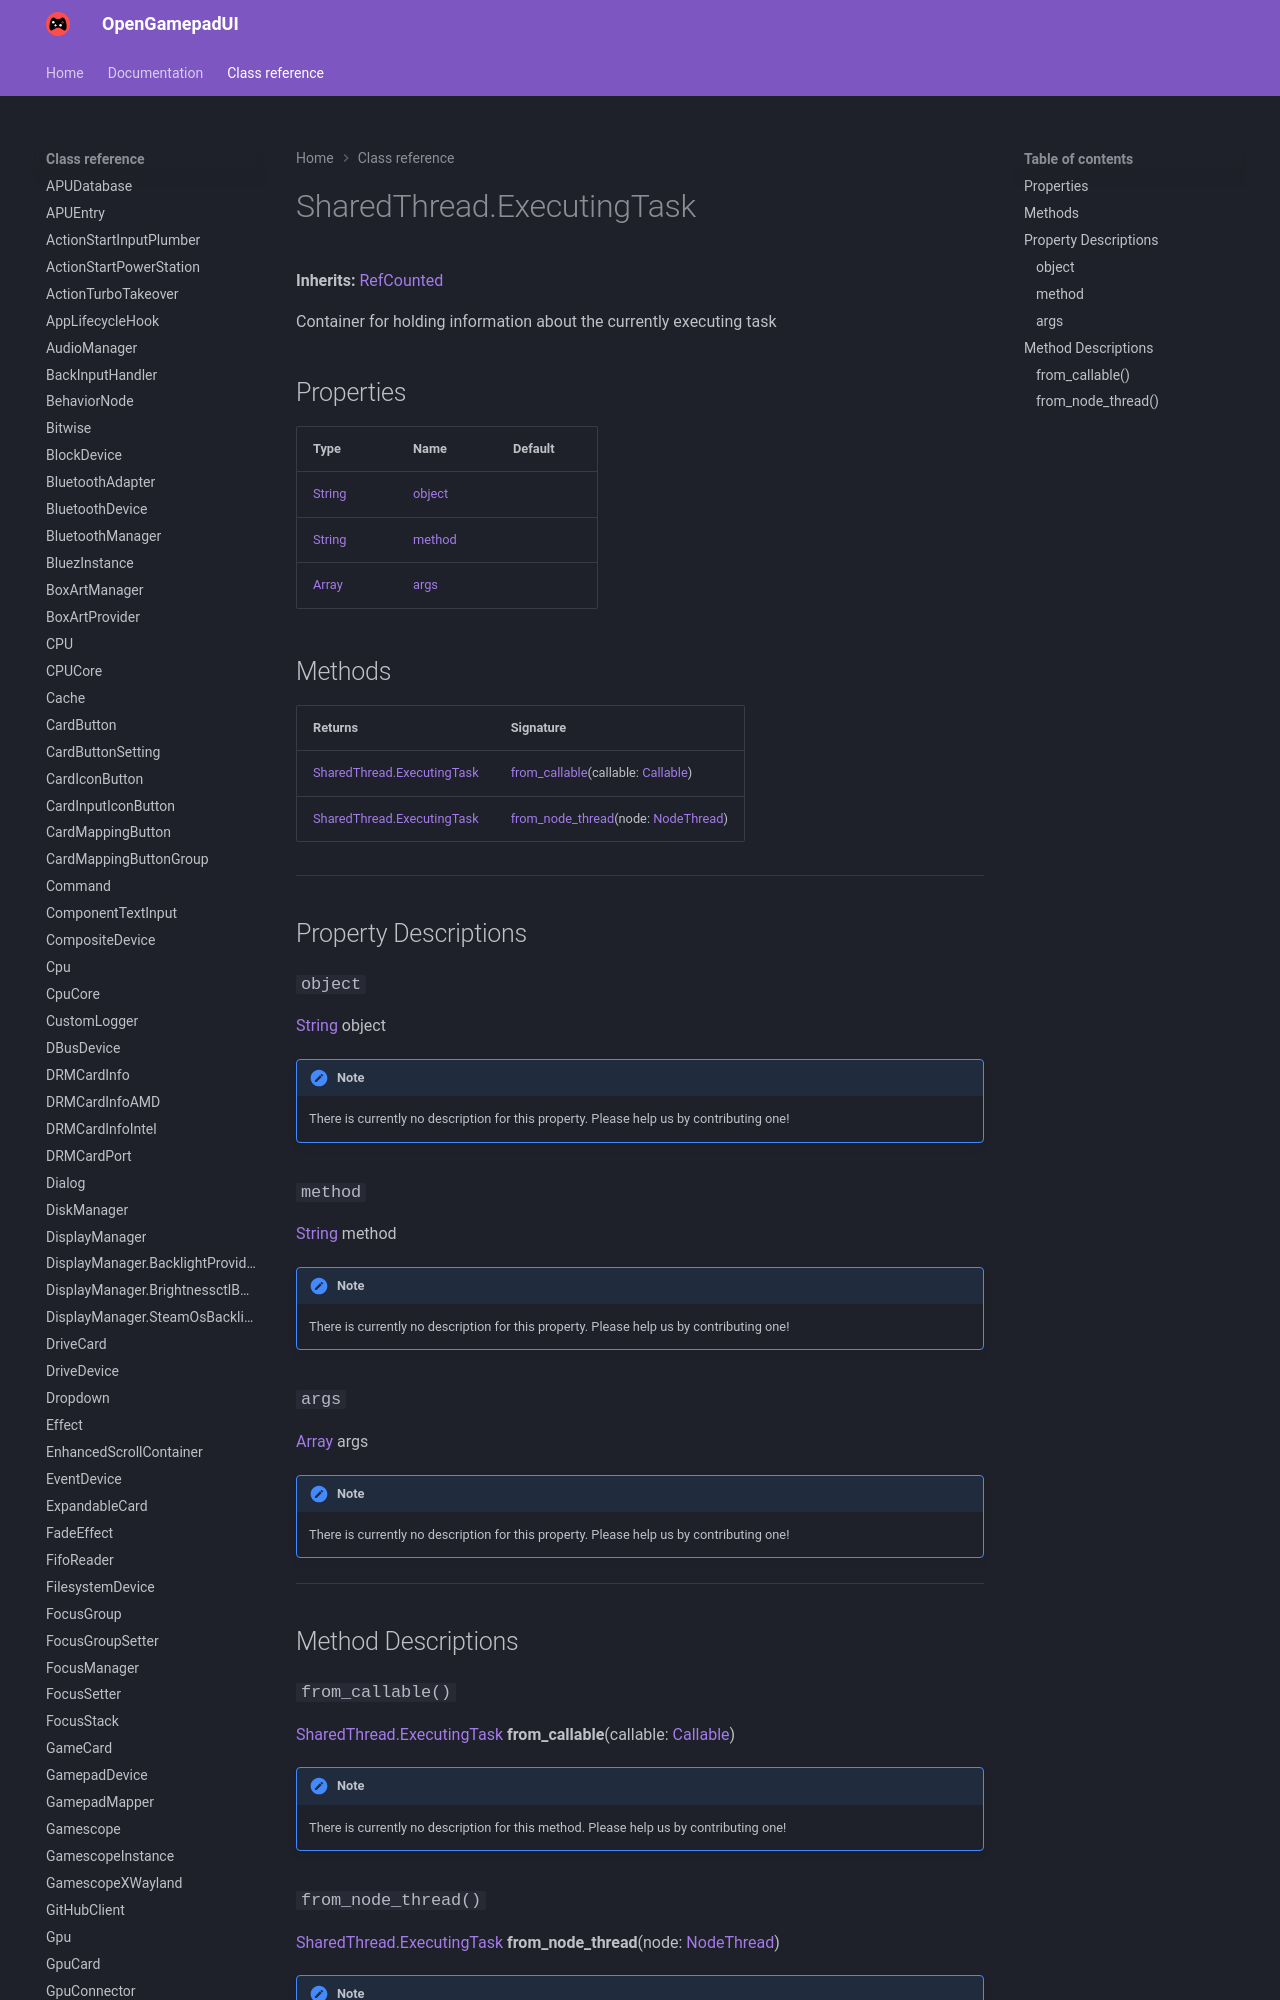

repository: ShadowBlip/OpenGamepadUI · page: class-reference/SharedThread.ExecutingTask/index.html · generator: mkdocs

# SharedThread.ExecutingTask

**Inherits:** [RefCounted](https://docs.godotengine.org/en/stable/classes/class_refcounted.html)

Container for holding information about the currently executing task
## Properties

| Type | Name | Default |
| ---- | ---- | ------- |
| [String](https://docs.godotengine.org/en/stable/classes/class_string.html) | [object](./#object) |  |
| [String](https://docs.godotengine.org/en/stable/classes/class_string.html) | [method](./#method) |  |
| [Array](https://docs.godotengine.org/en/stable/classes/class_array.html) | [args](./#args) |  |
